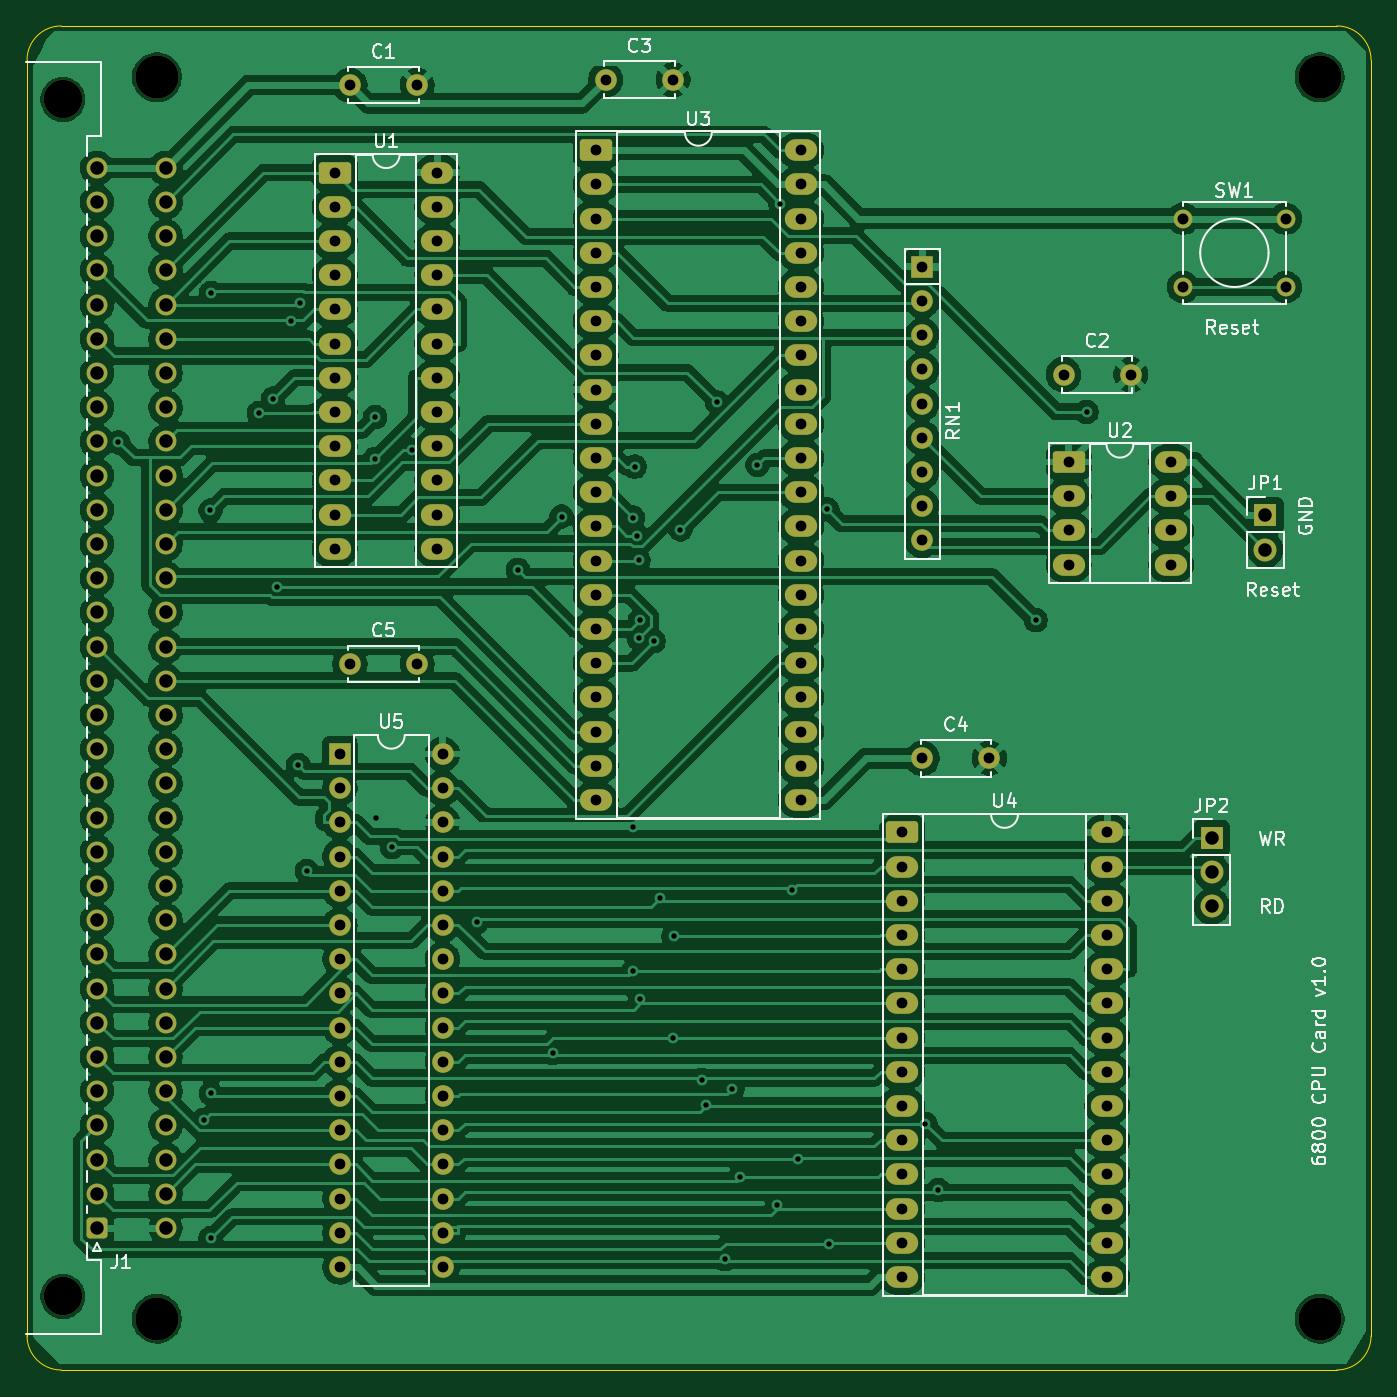
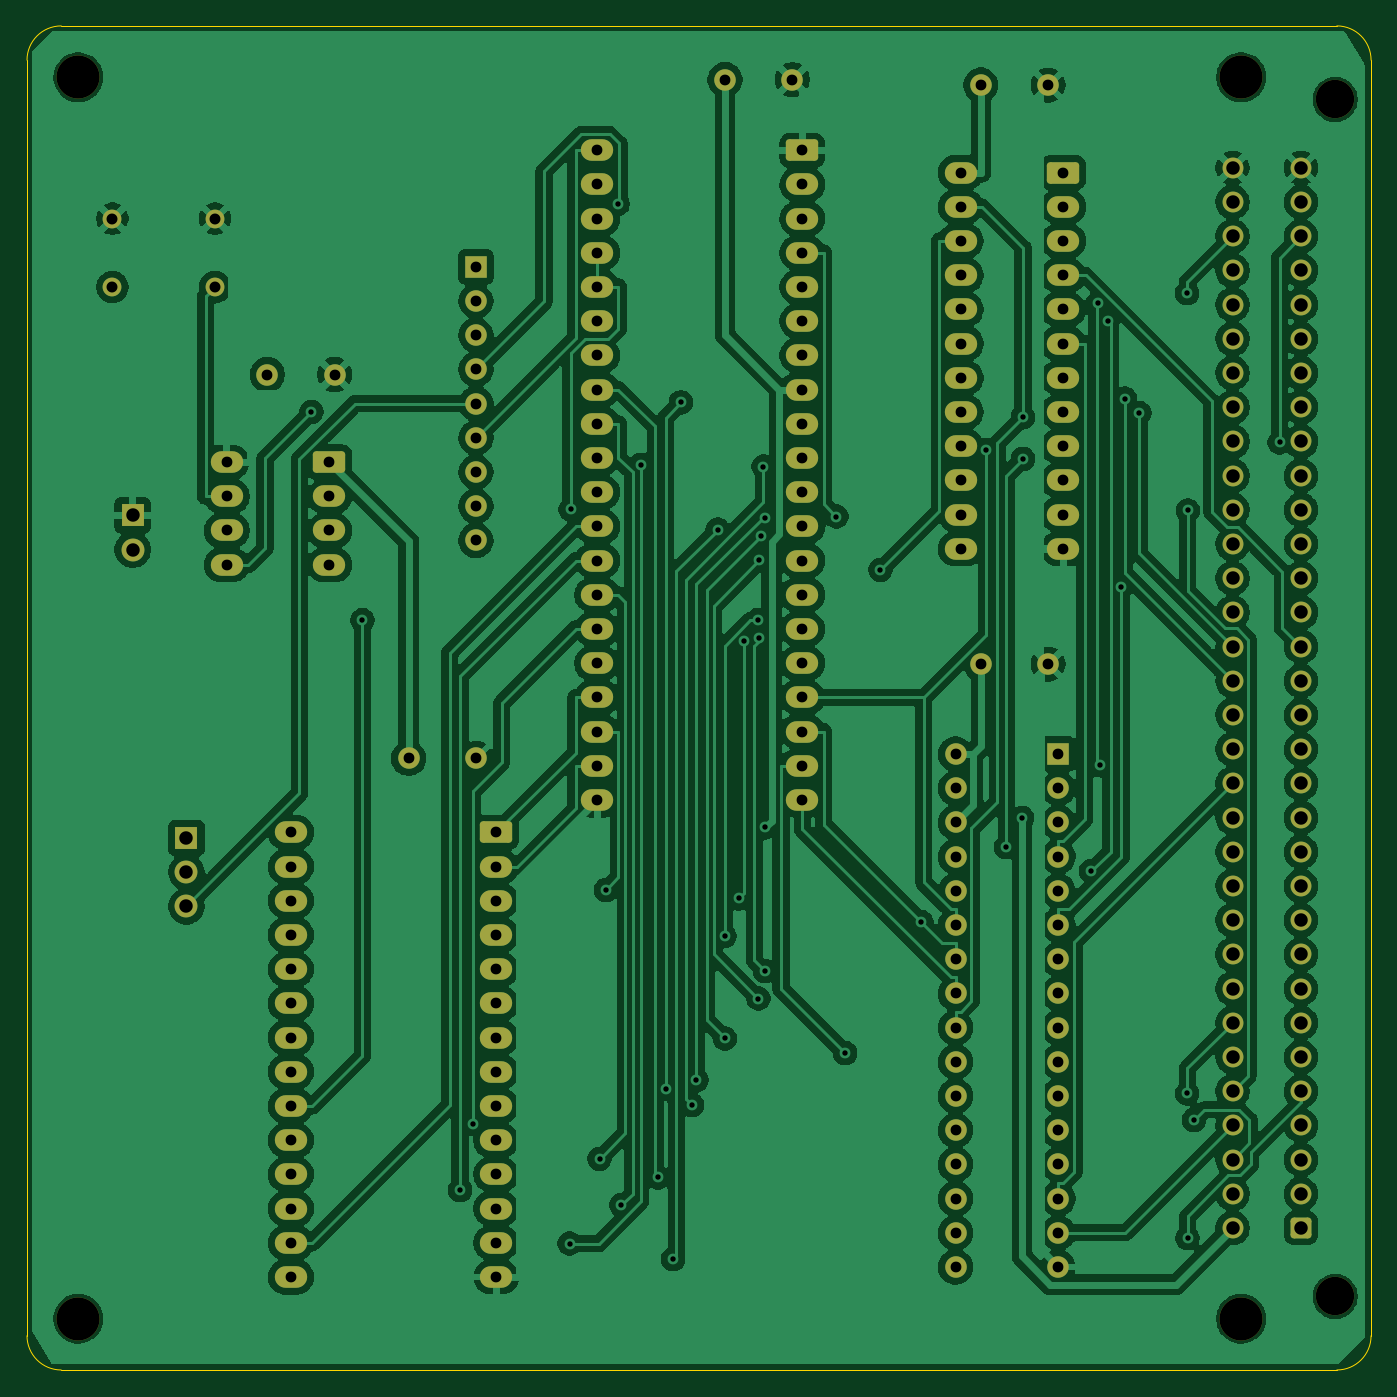
Circuit board: 11 layer files. Board 99.8 x 99.8 mm.
- bottom_copper: MECB_6800_CPU-B_Cu.gbl (335408 bytes)
- bottom_mask: MECB_6800_CPU-B_Mask.gbs (7447 bytes)
- paste: MECB_6800_CPU-B_Paste.gbp (491 bytes)
- bottom_silk: MECB_6800_CPU-B_Silkscreen.gbo (7457 bytes)
- outline: MECB_6800_CPU-Edge_Cuts.gm1 (1029 bytes)
- top_copper: MECB_6800_CPU-F_Cu.gtl (359974 bytes)
- top_mask: MECB_6800_CPU-F_Mask.gts (7447 bytes)
- paste: MECB_6800_CPU-F_Paste.gtp (491 bytes)
- top_silk: MECB_6800_CPU-F_Silkscreen.gto (50149 bytes)
- drill: MECB_6800_CPU-NPTH.drl (498 bytes)
- drill: MECB_6800_CPU-PTH.drl (4818 bytes)

=== bottom_copper: MECB_6800_CPU-B_Cu.gbl (335408 bytes, source omitted) ===
=== bottom_mask: MECB_6800_CPU-B_Mask.gbs (7447 bytes, source omitted) ===
=== paste: MECB_6800_CPU-B_Paste.gbp ===
G04 #@! TF.GenerationSoftware,KiCad,Pcbnew,9.0.5*
G04 #@! TF.CreationDate,2025-12-18T09:10:18+11:00*
G04 #@! TF.ProjectId,MECB_6800_CPU,4d454342-5f36-4383-9030-5f4350552e6b,1.0*
G04 #@! TF.SameCoordinates,Original*
G04 #@! TF.FileFunction,Paste,Bot*
G04 #@! TF.FilePolarity,Positive*
%FSLAX46Y46*%
G04 Gerber Fmt 4.6, Leading zero omitted, Abs format (unit mm)*
G04 Created by KiCad (PCBNEW 9.0.5) date 2025-12-18 09:10:18*
%MOMM*%
%LPD*%
G01*
G04 APERTURE LIST*
G04 APERTURE END LIST*
M02*

=== bottom_silk: MECB_6800_CPU-B_Silkscreen.gbo (7457 bytes, source omitted) ===
=== outline: MECB_6800_CPU-Edge_Cuts.gm1 ===
G04 #@! TF.GenerationSoftware,KiCad,Pcbnew,9.0.5*
G04 #@! TF.CreationDate,2025-12-18T09:10:18+11:00*
G04 #@! TF.ProjectId,MECB_6800_CPU,4d454342-5f36-4383-9030-5f4350552e6b,1.0*
G04 #@! TF.SameCoordinates,Original*
G04 #@! TF.FileFunction,Profile,NP*
%FSLAX46Y46*%
G04 Gerber Fmt 4.6, Leading zero omitted, Abs format (unit mm)*
G04 Created by KiCad (PCBNEW 9.0.5) date 2025-12-18 09:10:18*
%MOMM*%
%LPD*%
G01*
G04 APERTURE LIST*
G04 #@! TA.AperFunction,Profile*
%ADD10C,0.100000*%
G04 #@! TD*
G04 APERTURE END LIST*
D10*
X196342000Y-143891000D02*
G75*
G02*
X193802000Y-146431000I-2540000J0D01*
G01*
X193802000Y-46609000D02*
X99060000Y-46609000D01*
X193802000Y-46609000D02*
G75*
G02*
X196342000Y-49149000I0J-2540000D01*
G01*
X196342000Y-143891000D02*
X196342000Y-49149000D01*
X99060000Y-146431000D02*
X193802000Y-146431000D01*
X96520000Y-49149000D02*
G75*
G02*
X99060000Y-46609000I2540000J0D01*
G01*
X96520000Y-49149000D02*
X96520000Y-143891000D01*
X99060000Y-146431000D02*
G75*
G02*
X96520000Y-143891000I0J2540000D01*
G01*
M02*

=== top_copper: MECB_6800_CPU-F_Cu.gtl (359974 bytes, source omitted) ===
=== top_mask: MECB_6800_CPU-F_Mask.gts (7447 bytes, source omitted) ===
=== paste: MECB_6800_CPU-F_Paste.gtp ===
G04 #@! TF.GenerationSoftware,KiCad,Pcbnew,9.0.5*
G04 #@! TF.CreationDate,2025-12-18T09:10:18+11:00*
G04 #@! TF.ProjectId,MECB_6800_CPU,4d454342-5f36-4383-9030-5f4350552e6b,1.0*
G04 #@! TF.SameCoordinates,Original*
G04 #@! TF.FileFunction,Paste,Top*
G04 #@! TF.FilePolarity,Positive*
%FSLAX46Y46*%
G04 Gerber Fmt 4.6, Leading zero omitted, Abs format (unit mm)*
G04 Created by KiCad (PCBNEW 9.0.5) date 2025-12-18 09:10:18*
%MOMM*%
%LPD*%
G01*
G04 APERTURE LIST*
G04 APERTURE END LIST*
M02*

=== top_silk: MECB_6800_CPU-F_Silkscreen.gto (50149 bytes, source omitted) ===
=== drill: MECB_6800_CPU-NPTH.drl ===
M48
; DRILL file {KiCad 9.0.5} date 2025-12-18T09:10:14+1100
; FORMAT={-:-/ absolute / metric / decimal}
; #@! TF.CreationDate,2025-12-18T09:10:14+11:00
; #@! TF.GenerationSoftware,Kicad,Pcbnew,9.0.5
; #@! TF.FileFunction,NonPlated,1,2,NPTH
FMAT,2
METRIC
; #@! TA.AperFunction,NonPlated,NPTH,ComponentDrill
T1C2.850
; #@! TA.AperFunction,NonPlated,NPTH,ComponentDrill
T2C3.200
%
G90
G05
T1
X99.187Y-52.07
X99.187Y-140.97
T2
X106.172Y-50.419
X106.172Y-142.621
X192.532Y-50.419
X192.532Y-142.621
M30

=== drill: MECB_6800_CPU-PTH.drl ===
M48
; DRILL file {KiCad 9.0.5} date 2025-12-18T09:10:14+1100
; FORMAT={-:-/ absolute / metric / decimal}
; #@! TF.CreationDate,2025-12-18T09:10:14+11:00
; #@! TF.GenerationSoftware,Kicad,Pcbnew,9.0.5
; #@! TF.FileFunction,Plated,1,2,PTH
FMAT,2
METRIC
; #@! TA.AperFunction,Plated,PTH,ViaDrill
T1C0.400
; #@! TA.AperFunction,Plated,PTH,ComponentDrill
T2C0.800
; #@! TA.AperFunction,Plated,PTH,ComponentDrill
T3C0.813
; #@! TA.AperFunction,Plated,PTH,ComponentDrill
T4C1.000
%
G90
G05
T1
X103.308Y-77.538
X109.668Y-127.853
X110.136Y-82.587
X110.153Y-136.644
X110.18Y-66.463
X110.18Y-125.886
X113.731Y-75.361
X114.805Y-74.288
X115.067Y-88.265
X116.095Y-68.537
X116.663Y-101.512
X116.783Y-67.165
X117.307Y-109.387
X122.372Y-75.667
X122.372Y-78.759
X122.446Y-105.416
X123.62Y-107.577
X125.094Y-78.088
X129.926Y-113.171
X132.966Y-87.001
X135.578Y-122.89
X136.225Y-83.055
X141.522Y-83.134
X141.527Y-106.126
X141.527Y-116.8
X141.654Y-79.344
X141.844Y-84.466
X141.944Y-86.283
X141.96Y-92.1
X142.029Y-118.85
X142.055Y-90.749
X143.064Y-92.291
X143.495Y-111.402
X144.507Y-121.803
X144.534Y-114.219
X145.045Y-84.016
X146.634Y-124.897
X146.965Y-126.748
X147.781Y-74.562
X148.355Y-138.204
X148.915Y-125.558
X149.476Y-132.125
X150.761Y-79.215
X152.201Y-134.174
X152.475Y-59.826
X153.335Y-110.769
X153.817Y-130.754
X155.963Y-82.51
X156.048Y-137.038
X163.243Y-128.144
X164.183Y-133.066
X171.436Y-90.749
X175.219Y-75.263
T2
X119.38Y-57.5
X119.38Y-60.04
X119.38Y-62.58
X119.38Y-65.12
X119.38Y-67.66
X119.38Y-70.2
X119.38Y-72.74
X119.38Y-75.28
X119.38Y-77.82
X119.38Y-80.36
X119.38Y-82.9
X119.38Y-85.44
X119.76Y-100.68
X119.76Y-103.22
X119.76Y-105.76
X119.76Y-108.3
X119.76Y-110.84
X119.76Y-113.38
X119.76Y-115.92
X119.76Y-118.46
X119.76Y-121.0
X119.76Y-123.54
X119.76Y-126.08
X119.76Y-128.62
X119.76Y-131.16
X119.76Y-133.7
X119.76Y-136.24
X119.76Y-138.78
X120.5Y-51.0
X120.5Y-94.0
X125.5Y-51.0
X125.5Y-94.0
X127.0Y-57.5
X127.0Y-60.04
X127.0Y-62.58
X127.0Y-65.12
X127.0Y-67.66
X127.0Y-70.2
X127.0Y-72.74
X127.0Y-75.28
X127.0Y-77.82
X127.0Y-80.36
X127.0Y-82.9
X127.0Y-85.44
X127.38Y-100.68
X127.38Y-103.22
X127.38Y-105.76
X127.38Y-108.3
X127.38Y-110.84
X127.38Y-113.38
X127.38Y-115.92
X127.38Y-118.46
X127.38Y-121.0
X127.38Y-123.54
X127.38Y-126.08
X127.38Y-128.62
X127.38Y-131.16
X127.38Y-133.7
X127.38Y-136.24
X127.38Y-138.78
X138.76Y-55.84
X138.76Y-58.38
X138.76Y-60.92
X138.76Y-63.46
X138.76Y-66.0
X138.76Y-68.54
X138.76Y-71.08
X138.76Y-73.62
X138.76Y-76.16
X138.76Y-78.7
X138.76Y-81.24
X138.76Y-83.78
X138.76Y-86.32
X138.76Y-88.86
X138.76Y-91.4
X138.76Y-93.94
X138.76Y-96.48
X138.76Y-99.02
X138.76Y-101.56
X138.76Y-104.1
X139.5Y-50.6
X144.5Y-50.6
X154.0Y-55.84
X154.0Y-58.38
X154.0Y-60.92
X154.0Y-63.46
X154.0Y-66.0
X154.0Y-68.54
X154.0Y-71.08
X154.0Y-73.62
X154.0Y-76.16
X154.0Y-78.7
X154.0Y-81.24
X154.0Y-83.78
X154.0Y-86.32
X154.0Y-88.86
X154.0Y-91.4
X154.0Y-93.94
X154.0Y-96.48
X154.0Y-99.02
X154.0Y-101.56
X154.0Y-104.1
X161.5Y-106.5
X161.5Y-109.04
X161.5Y-111.58
X161.5Y-114.12
X161.5Y-116.66
X161.5Y-119.2
X161.5Y-121.74
X161.5Y-124.28
X161.5Y-126.82
X161.5Y-129.36
X161.5Y-131.9
X161.5Y-134.44
X161.5Y-136.98
X161.5Y-139.52
X163.0Y-64.5
X163.0Y-67.04
X163.0Y-69.58
X163.0Y-72.12
X163.0Y-74.66
X163.0Y-77.2
X163.0Y-79.74
X163.0Y-82.28
X163.0Y-84.82
X163.0Y-101.0
X168.0Y-101.0
X173.5Y-72.5
X173.88Y-79.0
X173.88Y-81.54
X173.88Y-84.08
X173.88Y-86.62
X176.74Y-106.5
X176.74Y-109.04
X176.74Y-111.58
X176.74Y-114.12
X176.74Y-116.66
X176.74Y-119.2
X176.74Y-121.74
X176.74Y-124.28
X176.74Y-126.82
X176.74Y-129.36
X176.74Y-131.9
X176.74Y-134.44
X176.74Y-136.98
X176.74Y-139.52
X178.5Y-72.5
X181.5Y-79.0
X181.5Y-81.54
X181.5Y-84.08
X181.5Y-86.62
T3
X182.38Y-60.92
X182.38Y-66.0
X190.0Y-60.92
X190.0Y-66.0
T4
X101.727Y-57.15
X101.727Y-59.69
X101.727Y-62.23
X101.727Y-64.77
X101.727Y-67.31
X101.727Y-69.85
X101.727Y-72.39
X101.727Y-74.93
X101.727Y-77.47
X101.727Y-80.01
X101.727Y-82.55
X101.727Y-85.09
X101.727Y-87.63
X101.727Y-90.17
X101.727Y-92.71
X101.727Y-95.25
X101.727Y-97.79
X101.727Y-100.33
X101.727Y-102.87
X101.727Y-105.41
X101.727Y-107.95
X101.727Y-110.49
X101.727Y-113.03
X101.727Y-115.57
X101.727Y-118.11
X101.727Y-120.65
X101.727Y-123.19
X101.727Y-125.73
X101.727Y-128.27
X101.727Y-130.81
X101.727Y-133.35
X101.727Y-135.89
X106.807Y-57.15
X106.807Y-59.69
X106.807Y-62.23
X106.807Y-64.77
X106.807Y-67.31
X106.807Y-69.85
X106.807Y-72.39
X106.807Y-74.93
X106.807Y-77.47
X106.807Y-80.01
X106.807Y-82.55
X106.807Y-85.09
X106.807Y-87.63
X106.807Y-90.17
X106.807Y-92.71
X106.807Y-95.25
X106.807Y-97.79
X106.807Y-100.33
X106.807Y-102.87
X106.807Y-105.41
X106.807Y-107.95
X106.807Y-110.49
X106.807Y-113.03
X106.807Y-115.57
X106.807Y-118.11
X106.807Y-120.65
X106.807Y-123.19
X106.807Y-125.73
X106.807Y-128.27
X106.807Y-130.81
X106.807Y-133.35
X106.807Y-135.89
X184.5Y-106.92
X184.5Y-109.46
X184.5Y-112.0
X188.5Y-82.96
X188.5Y-85.5
M30

